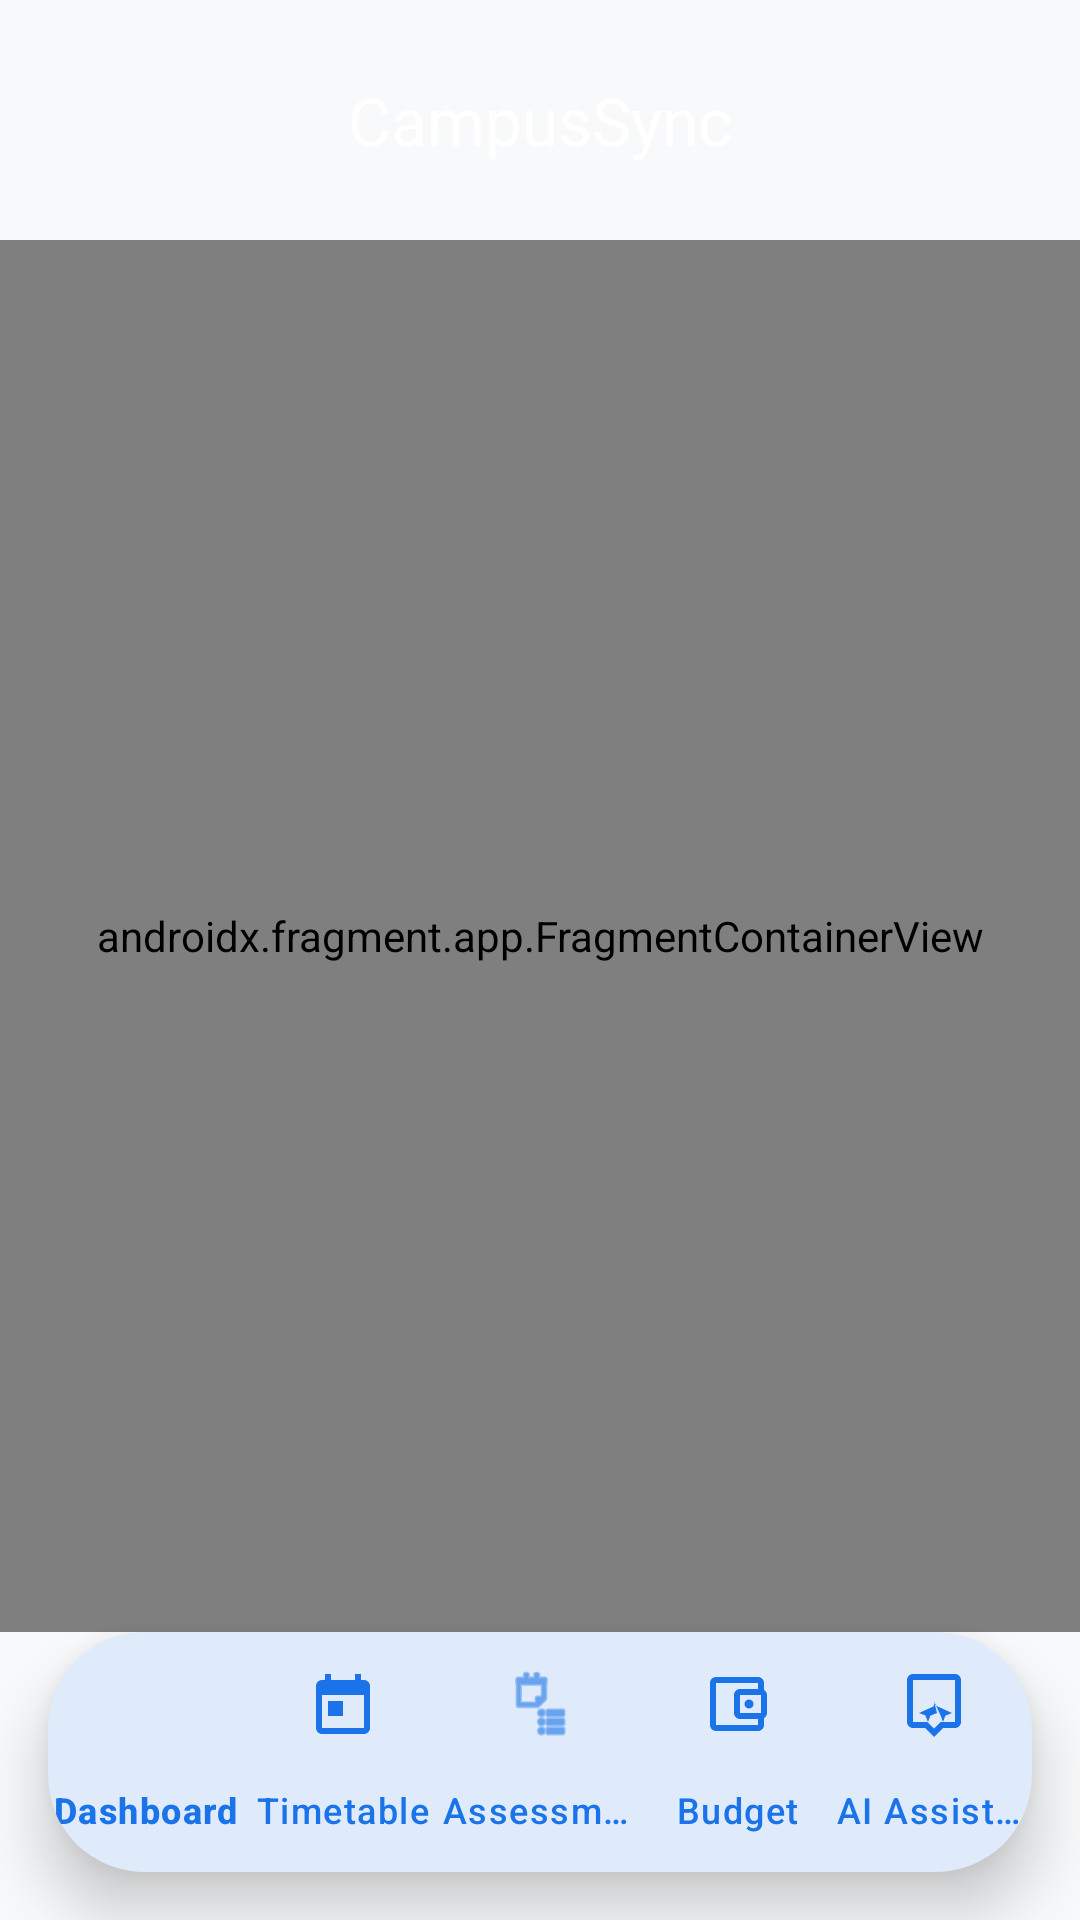

Write the Android layout XML for this screen, with the resource values it uses.
<!-- AndroidManifest.xml: application theme Theme.CampusSync -->
<!-- res/layout/activity_main.xml -->
<?xml version="1.0" encoding="utf-8"?>
<androidx.constraintlayout.widget.ConstraintLayout xmlns:android="http://schemas.android.com/apk/res/android"
    xmlns:app="http://schemas.android.com/apk/res-auto"
    xmlns:tools="http://schemas.android.com/tools"
    android:id="@+id/main"
    android:layout_width="match_parent"
    android:layout_height="match_parent"
    android:background="@color/bg_soft"
    tools:context=".activities.MainActivity">

    <com.google.android.material.appbar.AppBarLayout
        android:id="@+id/appBarLayout"
        android:layout_width="match_parent"
        android:layout_height="wrap_content"
        android:background="@android:color/transparent"
        app:elevation="0dp"
        app:layout_constraintTop_toTopOf="parent">

        <com.google.android.material.appbar.MaterialToolbar
            android:id="@+id/toolbar"
            android:layout_width="match_parent"
            android:layout_height="?attr/actionBarSize"
            android:layout_marginHorizontal="16dp"
            android:layout_marginVertical="8dp"
            android:background="@drawable/bg_toolbar_rounded"
            app:title="CampusSync"
            app:titleCentered="true"
            app:titleTextColor="@android:color/white" />

    </com.google.android.material.appbar.AppBarLayout>

    <androidx.fragment.app.FragmentContainerView
        android:id="@+id/nav_host_fragment"
        android:name="androidx.navigation.fragment.NavHostFragment"
        android:layout_width="0dp"
        android:layout_height="0dp"
        app:defaultNavHost="true"
        app:layout_constraintBottom_toTopOf="@id/bottom_nav_card"
        app:layout_constraintEnd_toEndOf="parent"
        app:layout_constraintStart_toStartOf="parent"
        app:layout_constraintTop_toBottomOf="@id/appBarLayout"
        app:navGraph="@navigation/nav_graph" />

    <com.google.android.material.card.MaterialCardView
        android:id="@+id/bottom_nav_card"
        android:layout_width="match_parent"
        android:layout_height="wrap_content"
        android:layout_margin="16dp"
        app:cardCornerRadius="32dp"
        app:cardElevation="12dp"
        app:layout_constraintBottom_toBottomOf="parent"
        app:strokeWidth="0dp">

        <com.google.android.material.bottomnavigation.BottomNavigationView
            android:id="@+id/bottom_nav"
            android:layout_width="match_parent"
            android:layout_height="wrap_content"
            android:background="@android:color/transparent"
            app:itemIconTint="@color/primary_blue"
            app:itemTextColor="@color/primary_blue"
            app:labelVisibilityMode="labeled"
            app:menu="@menu/bottom_nav_menu" />
    </com.google.android.material.card.MaterialCardView>

</androidx.constraintlayout.widget.ConstraintLayout>
<!-- resources referenced by this layout -->
<resources>
  <color name="bg_soft">#F8F9FA</color>
  <color name="primary_blue">#1A73E8</color>
  <style name="Theme.CampusSync" parent="Base.Theme.CampusSync" />
  <style name="Base.Theme.CampusSync" parent="Theme.Material3.DayNight.NoActionBar">
          
          <item name="colorPrimary">@color/primary_blue</item>
          <item name="colorOnPrimary">@color/on_primary</item>
          <item name="colorPrimaryContainer">@color/primary_light</item>
          <item name="colorOnPrimaryContainer">@color/primary_blue</item>
  
          
          <item name="colorError">@color/accent_red</item>
          <item name="colorOnError">@color/on_error</item>
  
          
          <item name="android:windowBackground">@color/bg_soft</item>
          <item name="colorSurface">@color/surface</item>
          <item name="colorOnSurface">@color/text_main</item>
          <item name="colorOnSurfaceVariant">@color/text_secondary</item>
  
          
          <item name="shapeAppearanceLargeComponent">@style/ShapeAppearance.CampusSync.Rounded.Large</item>
          <item name="shapeAppearanceMediumComponent">@style/ShapeAppearance.CampusSync.Rounded.Medium</item>
          <item name="shapeAppearanceSmallComponent">@style/ShapeAppearance.CampusSync.Rounded.Small</item>
      </style>
  <color name="on_primary">#FFFFFF</color>
  <color name="primary_light">#E8F0FE</color>
  <color name="accent_red">#EA4335</color>
  <color name="on_error">#FFFFFF</color>
  <color name="surface">#FFFFFF</color>
  <color name="text_main">#202124</color>
  <color name="text_secondary">#5F6368</color>
  <style name="ShapeAppearance.CampusSync.Rounded.Large" parent="ShapeAppearance.Material3.LargeComponent">
          <item name="cornerSize">28dp</item>
      </style>
  <style name="ShapeAppearance.CampusSync.Rounded.Medium" parent="ShapeAppearance.Material3.MediumComponent">
          <item name="cornerSize">20dp</item>
      </style>
  <style name="ShapeAppearance.CampusSync.Rounded.Small" parent="ShapeAppearance.Material3.SmallComponent">
          <item name="cornerSize">16dp</item>
      </style>
</resources>
